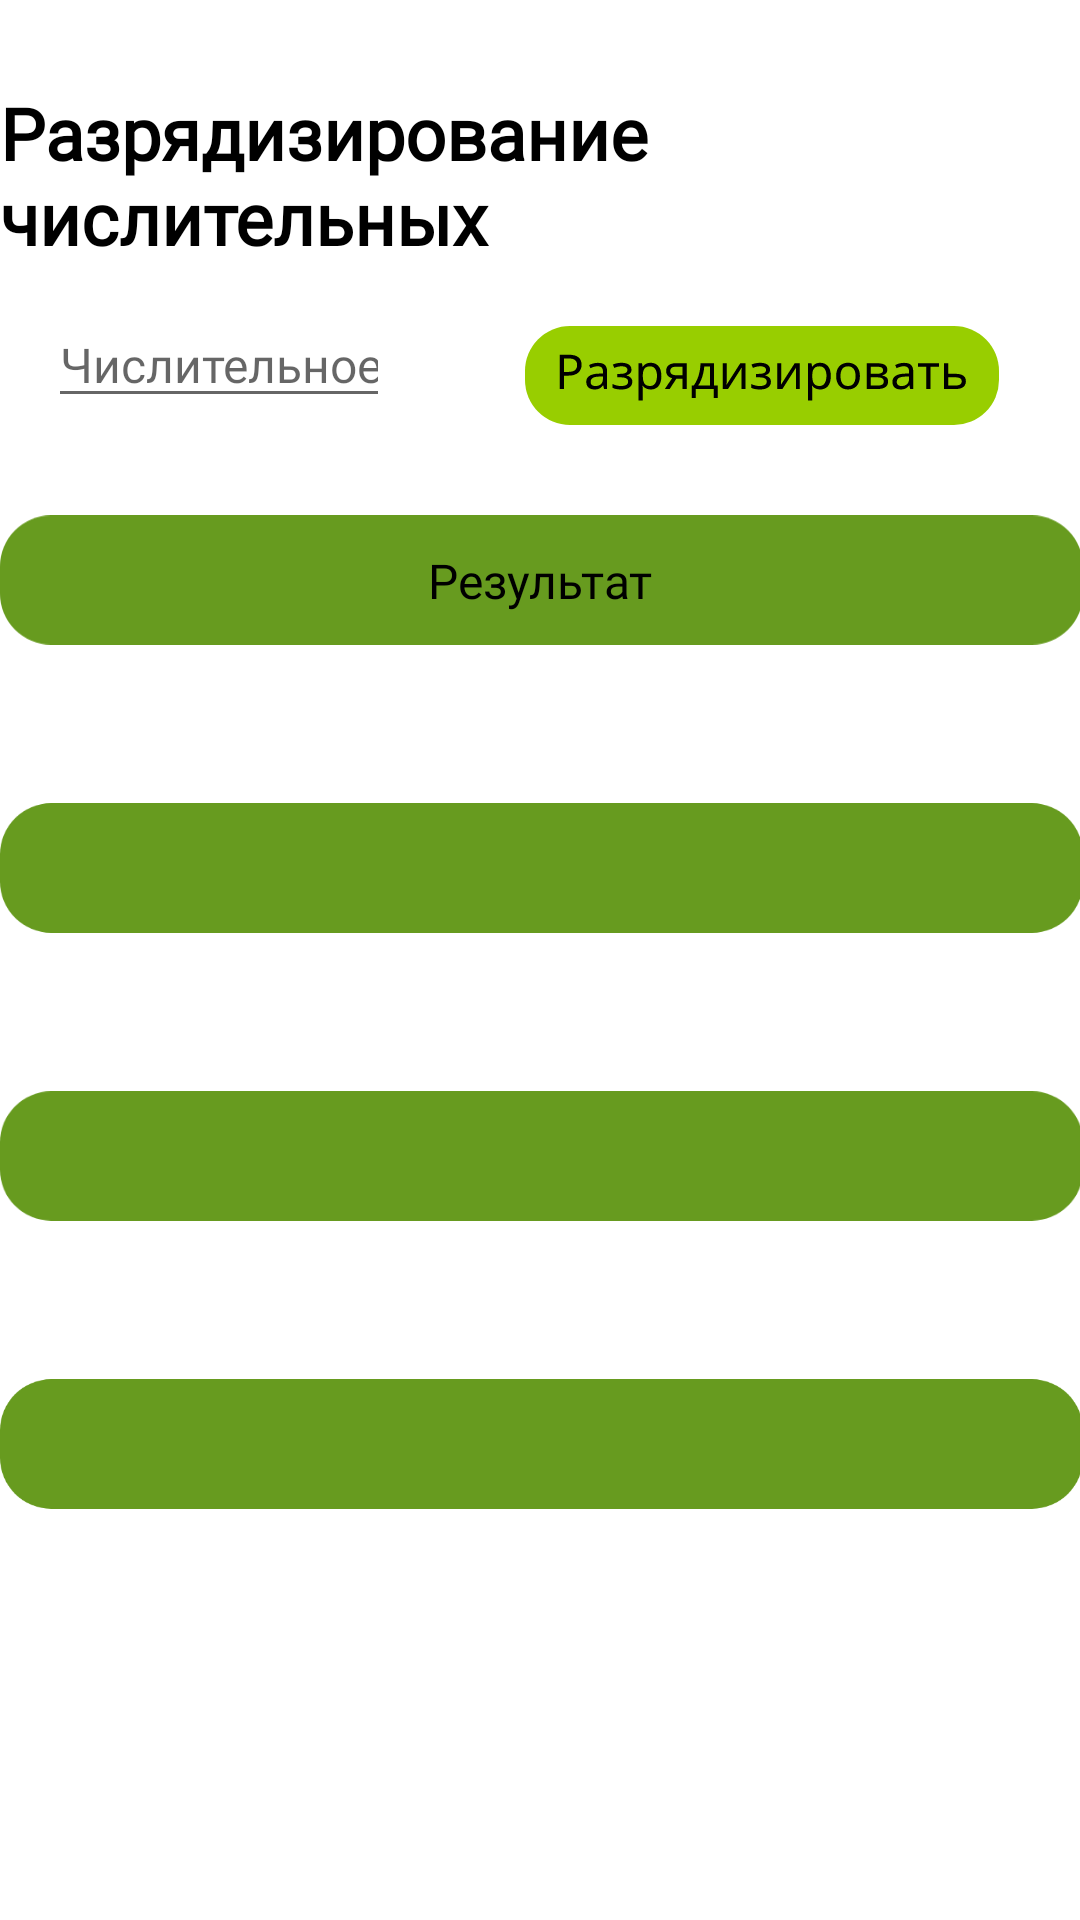

The Android layout XML behind this screen, and the referenced resources:
<!-- AndroidManifest.xml: application theme Theme.Sakha_programm -->
<!-- res/layout/activity_numbers1.xml -->
<?xml version="1.0" encoding="utf-8"?>
<androidx.constraintlayout.widget.ConstraintLayout xmlns:android="http://schemas.android.com/apk/res/android"
    xmlns:app="http://schemas.android.com/apk/res-auto"
    xmlns:tools="http://schemas.android.com/tools"
    android:layout_width="match_parent"
    android:layout_height="match_parent"
    android:background="@color/white"
    tools:context=".NumbersActivity1">
    <EditText
        android:id="@+id/editTextText"
        android:layout_width="wrap_content"
        android:layout_height="wrap_content"
        android:layout_marginStart="16dp"
        android:layout_marginTop="12dp"
        android:ems="6"
        android:fontFamily="@font/kadwa"
        android:inputType="text"
        android:hint="Числительное"
        android:textSize="16dp"
        android:textColor="@color/black"
        app:layout_constraintStart_toStartOf="parent"
        app:layout_constraintTop_toBottomOf="@+id/titlenumbers" />

    <TextView
        android:id="@+id/titlenumbers"
        android:layout_width="wrap_content"
        android:layout_height="wrap_content"
        android:layout_marginTop="28dp"
        android:fontFamily="@font/kadwa"
        android:text="Разрядизирование числительных"
        android:textColor="@color/black"
        android:textSize="24dp"
        android:textStyle="bold"
        app:layout_constraintEnd_toEndOf="parent"
        app:layout_constraintStart_toStartOf="parent"
        app:layout_constraintTop_toTopOf="parent" />

    <ImageView
        android:id="@+id/imageView8"
        android:layout_width="wrap_content"
        android:layout_height="wrap_content"
        android:layout_marginTop="20dp"
        app:layout_constraintEnd_toEndOf="parent"
        app:layout_constraintHorizontal_bias="0.627"
        app:layout_constraintStart_toEndOf="@+id/editTextText"
        app:layout_constraintTop_toBottomOf="@+id/titlenumbers"
        app:srcCompat="@drawable/group_20" />

    <ImageView
        android:id="@+id/imageView20"
        android:layout_width="361dp"
        android:layout_height="44dp"
        android:layout_marginTop="32dp"
        app:layout_constraintEnd_toEndOf="parent"
        app:layout_constraintStart_toStartOf="parent"
        app:layout_constraintTop_toBottomOf="@+id/editTextText"
        app:srcCompat="@drawable/rectangle_40" />

    <ImageView
        android:id="@+id/imageView21"
        android:layout_width="361dp"
        android:layout_height="44dp"
        android:layout_marginTop="4dp"
        app:layout_constraintEnd_toEndOf="parent"
        app:layout_constraintStart_toStartOf="parent"
        app:layout_constraintTop_toBottomOf="@+id/imageView25"
        app:srcCompat="@drawable/rectangle_40" />

    <ImageView
        android:id="@+id/imageView22"
        android:layout_width="361dp"
        android:layout_height="44dp"
        android:layout_marginTop="4dp"
        app:layout_constraintEnd_toEndOf="parent"
        app:layout_constraintStart_toStartOf="parent"
        app:layout_constraintTop_toBottomOf="@+id/imageView24"
        app:srcCompat="@drawable/rectangle_40" />

    <ImageView
        android:id="@+id/imageView23"
        android:layout_width="361dp"
        android:layout_height="44dp"
        android:layout_marginTop="4dp"
        app:layout_constraintEnd_toEndOf="parent"
        app:layout_constraintStart_toStartOf="parent"
        app:layout_constraintTop_toBottomOf="@+id/imageView26"
        app:srcCompat="@drawable/rectangle_40" />

    <ImageView
        android:id="@+id/imageView24"
        android:layout_width="361dp"
        android:layout_height="44dp"
        android:layout_marginTop="4dp"
        app:layout_constraintEnd_toEndOf="parent"
        app:layout_constraintStart_toStartOf="parent"
        app:layout_constraintTop_toBottomOf="@+id/imageView20"
        app:srcCompat="@drawable/rectangle_37" />

    <ImageView
        android:id="@+id/imageView25"
        android:layout_width="361dp"
        android:layout_height="44dp"
        android:layout_marginTop="4dp"
        app:layout_constraintEnd_toEndOf="parent"
        app:layout_constraintStart_toStartOf="parent"
        app:layout_constraintTop_toBottomOf="@+id/imageView22"
        app:srcCompat="@drawable/rectangle_37" />

    <ImageView
        android:id="@+id/imageView26"
        android:layout_width="361dp"
        android:layout_height="44dp"
        android:layout_marginTop="4dp"
        app:layout_constraintEnd_toEndOf="parent"
        app:layout_constraintStart_toStartOf="parent"
        app:layout_constraintTop_toBottomOf="@+id/imageView21"
        app:srcCompat="@drawable/rectangle_37" />

    <ImageView
        android:id="@+id/imageView27"
        android:layout_width="361dp"
        android:layout_height="44dp"
        android:layout_marginTop="4dp"
        app:layout_constraintEnd_toEndOf="parent"
        app:layout_constraintStart_toStartOf="parent"
        app:layout_constraintTop_toBottomOf="@+id/imageView23"
        app:srcCompat="@drawable/rectangle_37" />

    <TextView
        android:id="@+id/textView3"
        android:layout_width="wrap_content"
        android:layout_height="wrap_content"
        android:fontFamily="@font/kadwa"
        android:text="Результат"
        android:textColor="@color/black"
        android:textSize="16dp"
        app:layout_constraintBottom_toBottomOf="@+id/imageView20"
        app:layout_constraintEnd_toEndOf="@+id/imageView20"
        app:layout_constraintStart_toStartOf="@+id/imageView20"
        app:layout_constraintTop_toTopOf="@+id/imageView20" />

    <TextView
        android:id="@+id/textView4"
        android:layout_width="wrap_content"
        android:layout_height="wrap_content"
        android:fontFamily="@font/kadwa"
        android:text=""
        android:textColor="@color/black"
        android:textSize="16dp"
        app:layout_constraintBottom_toBottomOf="@+id/imageView24"
        app:layout_constraintEnd_toEndOf="@+id/imageView24"
        app:layout_constraintStart_toStartOf="@+id/imageView24"
        app:layout_constraintTop_toTopOf="@+id/imageView24" />

    <TextView
        android:id="@+id/textView5"
        android:layout_width="wrap_content"
        android:layout_height="wrap_content"
        android:fontFamily="@font/kadwa"
        android:text=""
        android:textColor="@color/black"
        android:textSize="16dp"
        app:layout_constraintBottom_toBottomOf="@+id/imageView22"
        app:layout_constraintEnd_toEndOf="@+id/imageView22"
        app:layout_constraintStart_toStartOf="@+id/imageView22"
        app:layout_constraintTop_toTopOf="@+id/imageView22" />

    <TextView
        android:id="@+id/textView6"
        android:layout_width="wrap_content"
        android:layout_height="wrap_content"
        android:fontFamily="@font/kadwa"
        android:text=""
        android:textColor="@color/black"
        android:textSize="16dp"
        app:layout_constraintBottom_toBottomOf="@+id/imageView25"
        app:layout_constraintEnd_toEndOf="@+id/imageView25"
        app:layout_constraintStart_toStartOf="@+id/imageView25"
        app:layout_constraintTop_toTopOf="@+id/imageView25" />

    <TextView
        android:id="@+id/textView7"
        android:layout_width="wrap_content"
        android:layout_height="wrap_content"
        android:fontFamily="@font/kadwa"
        android:text=""
        android:textColor="@color/black"
        android:textSize="16dp"
        app:layout_constraintBottom_toBottomOf="@+id/imageView21"
        app:layout_constraintEnd_toEndOf="@+id/imageView21"
        app:layout_constraintStart_toStartOf="@+id/imageView21"
        app:layout_constraintTop_toTopOf="@+id/imageView21" />

    <TextView
        android:id="@+id/textView8"
        android:layout_width="wrap_content"
        android:layout_height="wrap_content"
        android:fontFamily="@font/kadwa"
        android:text=""
        android:textColor="@color/black"
        android:textSize="16dp"
        app:layout_constraintBottom_toBottomOf="@+id/imageView26"
        app:layout_constraintEnd_toEndOf="@+id/imageView26"
        app:layout_constraintStart_toStartOf="@+id/imageView26"
        app:layout_constraintTop_toTopOf="@+id/imageView26" />

    <TextView
        android:id="@+id/textView9"
        android:layout_width="wrap_content"
        android:layout_height="wrap_content"
        android:fontFamily="@font/kadwa"
        android:text=""
        android:textColor="@color/black"
        android:textSize="16dp"
        app:layout_constraintBottom_toBottomOf="@+id/imageView23"
        app:layout_constraintEnd_toEndOf="@+id/imageView23"
        app:layout_constraintStart_toStartOf="@+id/imageView23"
        app:layout_constraintTop_toTopOf="@+id/imageView23" />

    <TextView
        android:id="@+id/textView10"
        android:layout_width="wrap_content"
        android:layout_height="wrap_content"
        android:fontFamily="@font/kadwa"
        android:text=""
        android:textColor="@color/black"
        android:textSize="16dp"
        app:layout_constraintBottom_toBottomOf="@+id/imageView27"
        app:layout_constraintEnd_toEndOf="@+id/imageView27"
        app:layout_constraintStart_toStartOf="@+id/imageView27"
        app:layout_constraintTop_toTopOf="@+id/imageView27" />
</androidx.constraintlayout.widget.ConstraintLayout>
<!-- resources referenced by this layout -->
<resources>
  <color name="black">#FF000000</color>
  <color name="white">#FFFFFFFF</color>
  <!-- drawable group_20: vector/xml drawable (drawable, 10698 chars, omitted) -->
  <!-- drawable rectangle_40 (drawable) -->
  <vector xmlns:android="http://schemas.android.com/apk/res/android"
      android:width="318dp"
      android:height="38dp"
      android:viewportWidth="318"
      android:viewportHeight="38">
    <path
        android:pathData="M15,0L303,0A15,15 0,0 1,318 15L318,23A15,15 0,0 1,303 38L15,38A15,15 0,0 1,0 23L0,15A15,15 0,0 1,15 0z"
        android:fillColor="#679B1F"/>
  </vector>
  <style name="Theme.Sakha_programm" parent="Theme.MaterialComponents.DayNight.DarkActionBar">
          
          <item name="colorPrimary">@color/purple_500</item>
          <item name="colorPrimaryVariant">@color/purple_700</item>
          <item name="colorOnPrimary">@color/white</item>
          
          <item name="colorSecondary">@color/teal_200</item>
          <item name="colorSecondaryVariant">@color/teal_700</item>
          <item name="colorOnSecondary">@color/black</item>
          
          <item name="android:statusBarColor">?attr/colorPrimaryVariant</item>
          
      </style>
  <color name="purple_500">#FF6200EE</color>
  <color name="purple_700">#FF3700B3</color>
  <color name="teal_200">#FF03DAC5</color>
  <color name="teal_700">#FF018786</color>
</resources>
